Run: headless pygame with SDL's dummy video driver; simulated clock (each Clock.tick advances the game by its frame time, no real sleeping); random seed 0; keys injected as events and as key.get_pressed() state; no mouse input.
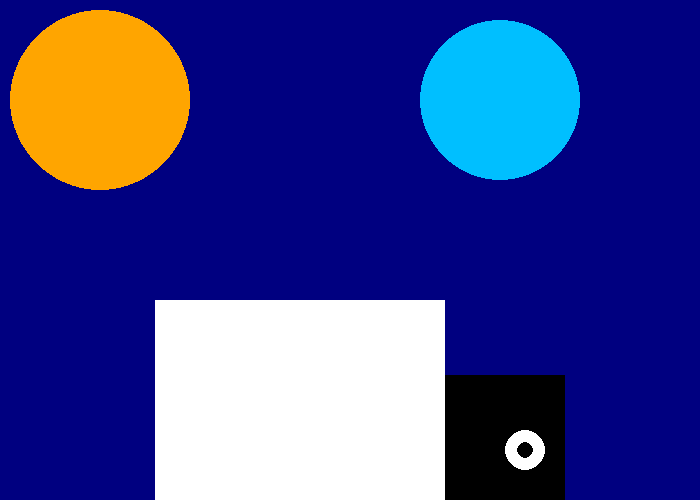
Frame 1 of 4 · flips 1–60 · no input
Frame 2 of 4 · flips 61–180 · tapped SPACE, RETURN · held RIGHT (→), D · screen unchanged from frame 1, image omitted
Frame 3 of 4 · flips 181–300 · held DOWN (↓), S · screen unchanged from frame 2, image omitted
Frame 4 of 4 · flips 301–420 · held LEFT (←), A, UP (↑), W · screen unchanged from frame 3, image omitted

The pygame program that drew these frames:

"""



"""
import random
import pygame

# Define some colors
BLACK = (0, 0, 0)
WHITE = (255, 255, 255)
GREEN = (0, 255, 0)
RED = (255, 0, 0)
Navy = (0,0,128)
Orange = (255,165,0)
Blue = (0,191,255)
#x = 0
#for i in range(100):


pygame.init()

# Set the width and height of the screen [width, height]
size = (700, 500)
screen = pygame.display.set_mode(size)

pygame.display.set_caption("My Game")

# Loop until the user clicks the close button.
done = False
#r*i = 0:
#    if i == "3":
#        done = True
# Used to manage how fast the screen updates
clock = pygame.time.Clock()

# -------- Main Program Loop -----------
while not done:
    # --- Main event loop
    for event in pygame.event.get():
        if event.type == pygame.QUIT:
            done = True

    # --- Game logic should go here

    # --- Screen-clearing code goes here

    # Here, we clear the screen to white. Don't put other drawing commands
    # above this, or they will be erased with this command.

    # If you want a background image, replace this clear with blit'ing the
    # background image.
    screen.fill(Navy)

    # --- Drawing code should go here
    #pygame.draw.circle(screen, RED, [(random.randrange(700,800)), (random.randrange(500,600))], 4, 0)
    pygame.draw.rect(screen,BLACK,[(175,375),(390,375)],0)
    pygame.draw.rect(screen,WHITE,[(155,300),(290,300)],0)
    #pygame.draw.polygon(screen,Orange,[(175,200),(175,200),(175,200),(175,200)],0)
    pygame.draw.circle(screen, WHITE, [525,450 ], 20, 0)
    pygame.draw.circle(screen, Orange,[100,100],90,0)
    pygame.draw.circle(screen, BLACK,(525,450),8,0)
    pygame.draw.circle(screen,Blue, (500,100),80,0)
    #pygame.draw.polygon(screen,RED,[(500,100),(450,50),(400,75)])

    #pygame.draw.circle(screen, WHITE,(100,390),25,10)
    #pygame.draw.cirlce(screen, WHITE,[])
    #    i = 1
    #else:
    #    pass
    # --- Go ahead and update the screen with what we've drawn.
    pygame.display.flip()

    # --- Limit to 60 frames per second
    clock.tick(60)

# Close the window and quit.
pygame.quit()
